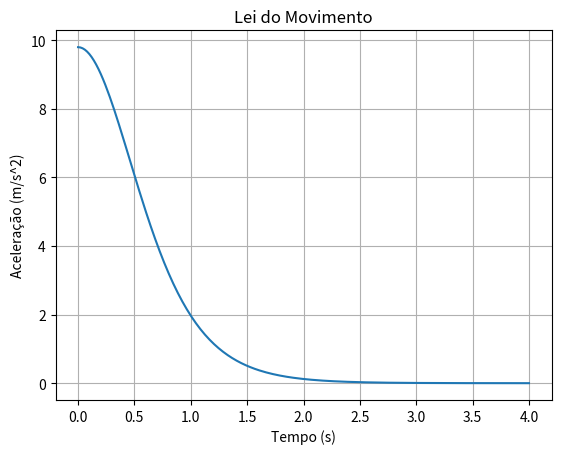

The matplotlib source for this figure:
'''c) Determine a aceleração instantânea em função do tempo, usando cálculo simbólico. faça o gráfico da aceleração
em função do tempo de 0 a 4 s, usando o pacote matplotlib'''

import matplotlib.pyplot as plt
import numpy as np
import sympy as sym

# depois de atribuidos estes valores já não se podem usar as variaveis para contas
t = sym.Symbol("t")
v = sym.Symbol("v")
vT = sym.Symbol("vT")
g = sym.Symbol("g")

vy = sym.Derivative((vT**2/g * sym.log(sym.cosh((g*t)/vT))), t, evaluate=True)
vy_simplificado = sym.simplify(vy)

ay = sym.Derivative((vT*sym.tanh(g*t/vT)), t, evaluate=True)
ay_simplificado = sym.simplify(ay)

print("Função da velocidade: ", vy_simplificado)
print("Função da aceleração: ", ay_simplificado)

tempo = np.linspace(0, 4, 200)
velocidade = 6.8*np.tanh(9.8*tempo/6.8)
aceleracao = 9.8 / np.cosh((9.8*tempo)/6.8) ** 2

plt.figure("Lei do Movimento")
plt.title("Lei do Movimento")
plt.xlabel("Tempo (s)")
plt.ylabel("Aceleração (m/s^2)")
plt.plot(tempo, aceleracao)
plt.grid()

plt.show()
